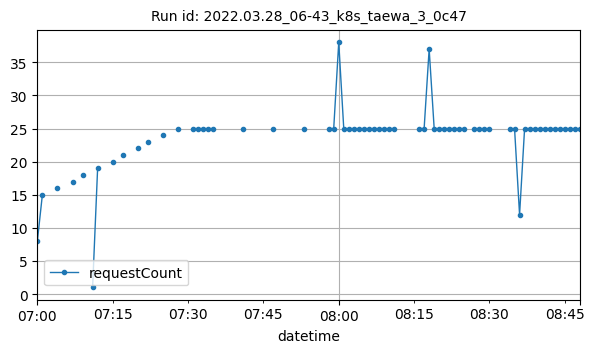

The data file committed next to this chart (first rows):
datetime, requestCount
2022-03-28T07:00:00Z, 8
2022-03-28T07:01:00Z, 15
2022-03-28T07:04:00Z, 16
2022-03-28T07:07:00Z, 17
2022-03-28T07:09:00Z, 18
2022-03-28T07:11:00Z, 1
2022-03-28T07:12:00Z, 19
2022-03-28T07:15:00Z, 20
2022-03-28T07:17:00Z, 21
2022-03-28T07:20:00Z, 22
2022-03-28T07:22:00Z, 23
2022-03-28T07:25:00Z, 24
2022-03-28T07:28:00Z, 25
2022-03-28T07:31:00Z, 25
2022-03-28T07:32:00Z, 25
2022-03-28T07:33:00Z, 25
2022-03-28T07:34:00Z, 25
2022-03-28T07:35:00Z, 25
2022-03-28T07:41:00Z, 25
2022-03-28T07:47:00Z, 25
2022-03-28T07:53:00Z, 25
2022-03-28T07:58:00Z, 25
2022-03-28T07:59:00Z, 25
2022-03-28T08:00:00Z, 38
2022-03-28T08:01:00Z, 25
2022-03-28T08:02:00Z, 25
2022-03-28T08:03:00Z, 25
2022-03-28T08:04:00Z, 25
2022-03-28T08:05:00Z, 25
2022-03-28T08:06:00Z, 25
2022-03-28T08:07:00Z, 25
2022-03-28T08:08:00Z, 25
2022-03-28T08:09:00Z, 25
2022-03-28T08:10:00Z, 25
2022-03-28T08:11:00Z, 25
2022-03-28T08:16:00Z, 25
2022-03-28T08:17:00Z, 25
2022-03-28T08:18:00Z, 37
2022-03-28T08:19:00Z, 25
2022-03-28T08:20:00Z, 25
2022-03-28T08:21:00Z, 25
2022-03-28T08:22:00Z, 25
2022-03-28T08:23:00Z, 25
2022-03-28T08:24:00Z, 25
2022-03-28T08:25:00Z, 25
2022-03-28T08:27:00Z, 25
2022-03-28T08:28:00Z, 25
2022-03-28T08:29:00Z, 25
2022-03-28T08:30:00Z, 25
2022-03-28T08:34:00Z, 25
2022-03-28T08:35:00Z, 25
2022-03-28T08:36:00Z, 12
2022-03-28T08:37:00Z, 25
2022-03-28T08:38:00Z, 25
2022-03-28T08:39:00Z, 25
2022-03-28T08:40:00Z, 25
2022-03-28T08:41:00Z, 25
2022-03-28T08:42:00Z, 25
2022-03-28T08:43:00Z, 25
2022-03-28T08:44:00Z, 25
... 4 more rows
